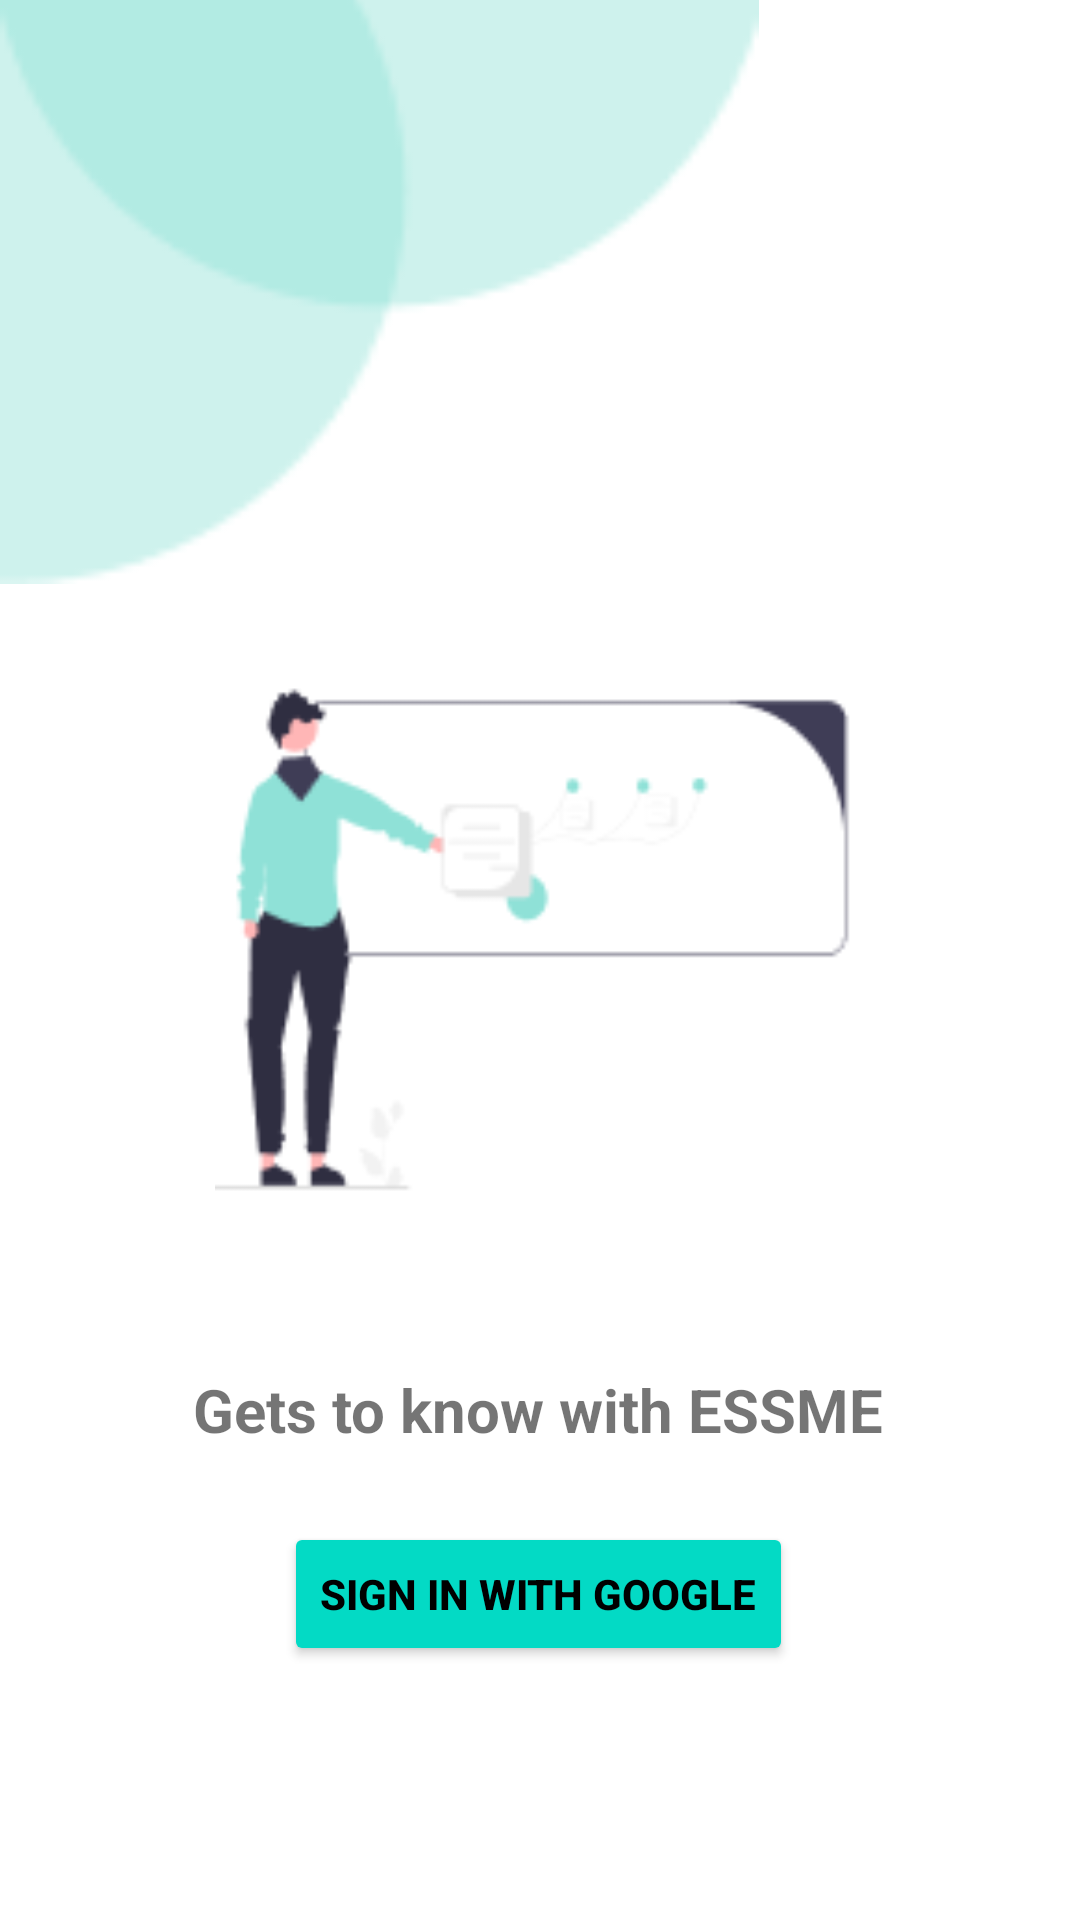

Here is an Android app screen rendered from its layout file. Give the layout XML and the strings, colors and styles it references.
<!-- AndroidManifest.xml: application theme Theme.ESSMEApp -->
<!-- res/layout/activity_sign_in.xml -->
<?xml version="1.0" encoding="utf-8"?>
<androidx.constraintlayout.widget.ConstraintLayout xmlns:android="http://schemas.android.com/apk/res/android"
    xmlns:app="http://schemas.android.com/apk/res-auto"
    xmlns:tools="http://schemas.android.com/tools"
    android:layout_width="match_parent"
    android:layout_height="match_parent"
    tools:context=".SignIn">

    <Button
        android:id="@+id/btn_sign_in"
        android:layout_width="wrap_content"
        android:layout_height="wrap_content"
        android:backgroundTint="@color/teal_200"
        android:onClick="onClick"
        android:text="Sign in with Google"
        android:textColor="@color/black"
        android:textStyle="bold"
        app:layout_constraintBottom_toBottomOf="parent"
        app:layout_constraintEnd_toEndOf="parent"
        app:layout_constraintHorizontal_bias="0.497"
        app:layout_constraintStart_toStartOf="parent"
        app:layout_constraintTop_toTopOf="parent"
        app:layout_constraintVertical_bias="0.857" />

    <TextView
        android:id="@+id/textView"
        android:layout_width="wrap_content"
        android:layout_height="wrap_content"
        android:layout_marginBottom="24dp"
        android:shadowColor="#1BFFFFFF"
        android:text="Gets to know with ESSME"
        android:textSize="20sp"
        android:textStyle="bold"
        app:layout_constraintBottom_toTopOf="@+id/btn_sign_in"
        app:layout_constraintEnd_toEndOf="parent"
        app:layout_constraintHorizontal_bias="0.497"
        app:layout_constraintStart_toStartOf="parent"
        app:layout_constraintTop_toBottomOf="@+id/imageView2"
        app:layout_constraintVertical_bias="0.597" />

    <ImageView
        android:id="@+id/start"
        android:layout_width="216dp"
        android:layout_height="221dp"
        app:layout_constraintBottom_toTopOf="@+id/btn_sign_in"
        app:layout_constraintEnd_toEndOf="parent"
        app:layout_constraintHorizontal_bias="0.497"
        app:layout_constraintStart_toStartOf="parent"
        app:layout_constraintTop_toTopOf="parent"
        app:layout_constraintVertical_bias="0.708"
        app:srcCompat="@drawable/start" />

    <ImageView
        android:id="@+id/circle"
        android:layout_width="253dp"
        android:layout_height="286dp"
        android:layout_marginTop="-40dp"
        app:layout_constraintBottom_toTopOf="@+id/start"
        app:layout_constraintEnd_toEndOf="parent"
        app:layout_constraintHorizontal_bias="0.0"
        app:layout_constraintStart_toStartOf="parent"
        app:layout_constraintTop_toTopOf="parent"
        app:srcCompat="@drawable/circle"
        tools:ignore="MissingConstraints" />

</androidx.constraintlayout.widget.ConstraintLayout>
<!-- resources referenced by this layout -->
<resources>
  <!-- drawable circle: png bitmap (drawable-v24, 1276 bytes) -->
  <!-- drawable start: png bitmap (drawable-v24, 4096 bytes) -->
  <style name="Theme.ESSMEApp" parent="Theme.MaterialComponents.DayNight.DarkActionBar">
          
          <item name="colorPrimary">@color/purple_500</item>
          <item name="colorPrimaryVariant">@color/purple_700</item>
          <item name="colorOnPrimary">@color/white</item>
          
          <item name="colorSecondary">@color/teal_200</item>
          <item name="colorSecondaryVariant">@color/teal_700</item>
          <item name="colorOnSecondary">@color/black</item>
          
          <item name="android:statusBarColor" tools:targetApi="l">?attr/colorPrimaryVariant</item>
          
      </style>
  <!-- not gathered from this repository: default colours our renderer supplied (Android Studio template values) -->
  <color name="purple_500">#FF6200EE</color>
  <color name="purple_700">#FF3700B3</color>
  <color name="teal_200">#FF03DAC5</color>
  <color name="teal_700">#FF018786</color>
  <color name="black">#FF000000</color>
  <color name="white">#FFFFFFFF</color>
</resources>
